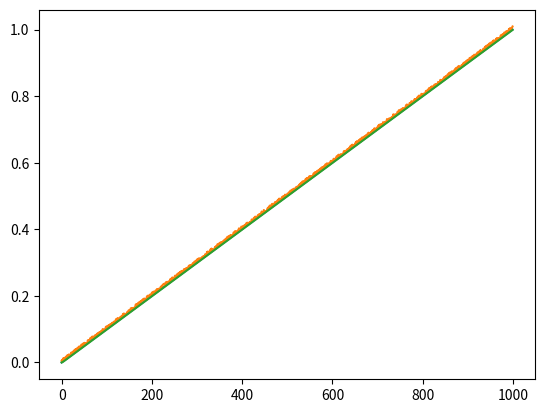

Write the Python code that produced this figure.
import numpy as np


class LowPassFilter:
    def __init__(self):
        self.prev_raw_value = None
        self.prev_filtered_value = None

    def process(self, value, alpha):
        if self.prev_raw_value is None:
            s = value
        else:
            s = alpha * value + (1.0 - alpha) * self.prev_filtered_value
        self.prev_raw_value = value
        self.prev_filtered_value = s
        return s


class OneEuroFilter:
    def __init__(self, mincutoff=1.0, beta=0.0, dcutoff=1.0, freq=30):
        self.freq = freq
        self.mincutoff = mincutoff
        self.beta = beta
        self.dcutoff = dcutoff
        self.x_filter = LowPassFilter()
        self.dx_filter = LowPassFilter()

    def compute_alpha(self, cutoff):
        te = 1.0 / self.freq
        tau = 1.0 / (2 * np.pi * cutoff)
        return 1.0 / (1.0 + tau / te)

    def process(self, x):
        prev_x = self.x_filter.prev_raw_value
        dx = 0.0 if prev_x is None else (x - prev_x) * self.freq
        edx = self.dx_filter.process(dx, self.compute_alpha(self.dcutoff))
        cutoff = self.mincutoff + self.beta * np.abs(edx)
        return self.x_filter.process(x, self.compute_alpha(cutoff))


if __name__ == '__main__':
    fliter = OneEuroFilter(4.0, 0.0)
    noise = 0.01 * np.random.rand(1000)
    x = np.linspace(0, 1, 1000)
    X = x + noise
    import matplotlib.pyplot as plt

    plt.plot(x)
    plt.plot(X)
    y = np.zeros((1000,))
    for i in range(1000):
        y[i] = fliter.process(x[i])
    plt.plot(y)
    plt.draw()
    plt.show()
